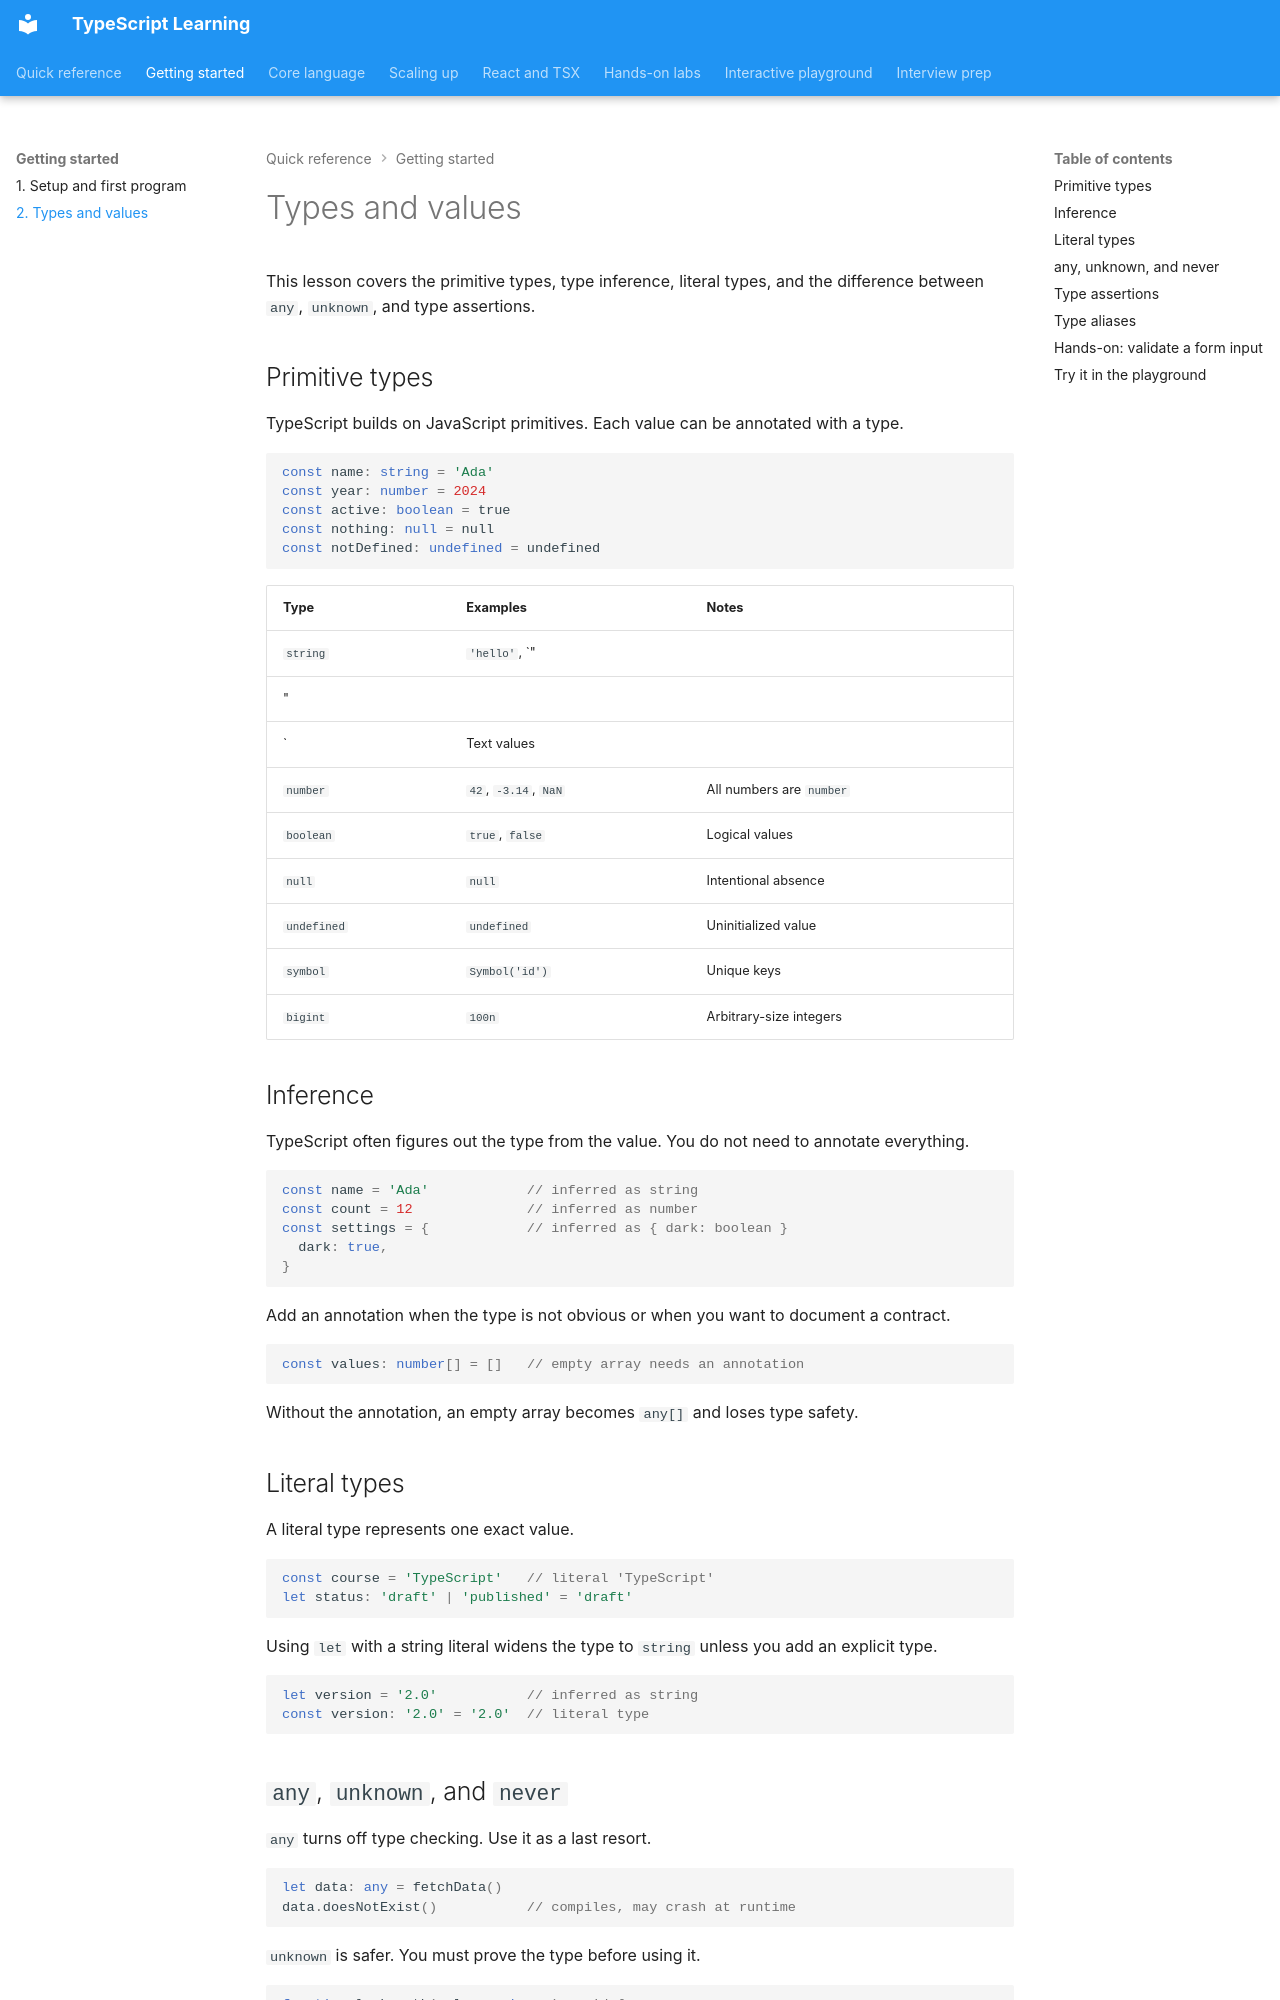

repository: nitinkc/typescript-learninig · page: 02-types-and-values/index.html · generator: mkdocs

# Types and values

This lesson covers the primitive types, type inference, literal types, and the difference between `any`, `unknown`, and type assertions.

## Primitive types

TypeScript builds on JavaScript primitives. Each value can be annotated with a type.

```ts
const name: string = 'Ada'
const year: number = 2024
const active: boolean = true
const nothing: null = null
const notDefined: undefined = undefined
```

| Type | Examples | Notes |
|---|---|---|
| `string` | `'hello'`, `"
"
` | Text values |
| `number` | `42`, `-3.14`, `NaN` | All numbers are `number` |
| `boolean` | `true`, `false` | Logical values |
| `null` | `null` | Intentional absence |
| `undefined` | `undefined` | Uninitialized value |
| `symbol` | `Symbol('id')` | Unique keys |
| `bigint` | `100n` | Arbitrary-size integers |

## Inference

TypeScript often figures out the type from the value. You do not need to annotate everything.

```ts
const name = 'Ada'            // inferred as string
const count = 12              // inferred as number
const settings = {            // inferred as { dark: boolean }
  dark: true,
}
```

Add an annotation when the type is not obvious or when you want to document a contract.

```ts
const values: number[] = []   // empty array needs an annotation
```

Without the annotation, an empty array becomes `any[]` and loses type safety.

## Literal types

A literal type represents one exact value.

```ts
const course = 'TypeScript'   // literal 'TypeScript'
let status: 'draft' | 'published' = 'draft'
```

Using `let` with a string literal widens the type to `string` unless you add an explicit type.

```ts
let version = '2.0'           // inferred as string
const version: '2.0' = '2.0'  // literal type
```
